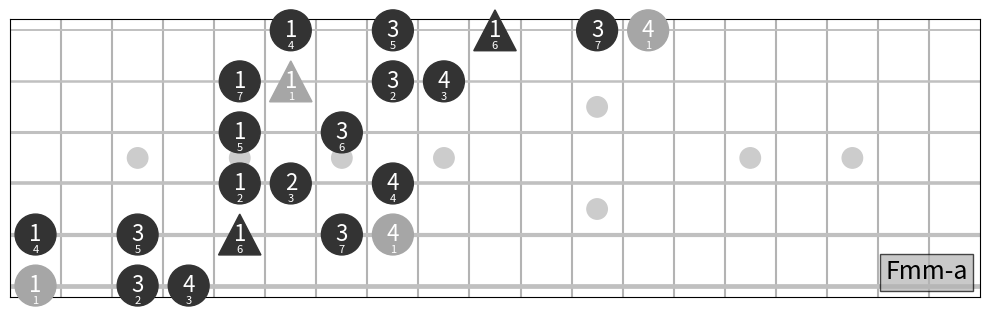

Write the Python code that produced this figure.
"""
Created on Mon Nov 28 18:56:27 2022

@author: zmoon
"""
import math

import matplotlib as mpl
import matplotlib.pyplot as plt

plt.close("all")

# Matplotlib settings
plt.rcParams.update(
    {
        "figure.autolayout": True,
        "axes.formatter.limits": (-3, 4),  # scilimits
        "axes.formatter.use_mathtext": True,
    }
)


# %% Data

data = {
    #
    # Pattern 1
    "C-a": [
        # string, fret, finger
        (5, 3, 2),
        (5, 5, 4),
        (4, 2, 1),
        (4, 3, 2),
        (4, 5, 4),
        (3, 2, 1),
        (3, 4, 3),
        (3, 5, 1),
        (3, 7, 3),
        (2, 5, 1),
        (2, 6, 2),
        (2, 8, 4),
        (1, 5, 1),
        (1, 7, 3),
        (1, 8, 4),
    ],
    #
    # Pattern 2
    "Amm-a": [  # "mm" for melodic minor
        (6, 5, 1),
        (6, 7, 3),
        (6, 8, 4),
        (5, 5, 1),
        (5, 7, 3),
        (5, 9, 1),
        (5, 11, 3),
        (5, 12, 4),
        (4, 9, 1),
        (4, 10, 2),
        (4, 12, 4),
        (3, 9, 1),
        (3, 11, 3),
        (2, 9, 1),
        (2, 10, 1),
        (2, 12, 3),
        (2, 13, 4),
        (1, 10, 1),
        (1, 12, 3),
        (1, 14, 1),
        (1, 16, 3),
        (1, 17, 4),
    ],
    "Am-d": [
        (1, 17, 4),
        (1, 15, 2),
        (1, 13, 4),
        (1, 12, 3),
        (1, 10, 1),
        (2, 13, 4),
        (2, 12, 3),
        (2, 10, 1),
        (3, 12, 3),
        (3, 10, 1),
        (3, 9, 3),
        (3, 7, 1),
        (4, 10, 4),
        (4, 9, 3),
        (4, 7, 1),
        (5, 10, 4),
        (5, 8, 2),
        (5, 7, 1),
        (6, 10, 4),
        (6, 8, 4),
        (6, 7, 3),
        (6, 5, 1),
    ],
}

# Pattern 1 is also used for D, Db, Eb
for tonic, delta in [("D", 2), ("Db", 1), ("Eb", 3)]:
    data[f"{tonic}-a"] = [(string, fret + delta, finger) for string, fret, finger in data["C-a"]]

# For Pattern 1, desc is just asc in reverse
for tonic in ["C", "D", "Db", "Eb"]:
    data[f"{tonic}-d"] = data[f"{tonic}-a"][::-1]

# Pattern 2 is also used for F#, G#, F, G
for tonic, delta in [("F#", -3), ("G#", -1), ("F", -4), ("G", -2)]:
    data[f"{tonic}mm-a"] = [
        (string, fret + delta, finger) for string, fret, finger in data["Amm-a"]
    ]
    data[f"{tonic}m-d"] = [(string, fret + delta, finger) for string, fret, finger in data["Am-d"]]


# %% Plot

which = "Fmm-a"

assert which[-2:] in {"-a", "-d"}, "ascending or descending"
ascending = which.endswith("-a")

fig, ax = plt.subplots(figsize=(10, 3.2))

# Frets
fret_lims = (0, 19)
for x in range(*fret_lims):
    ax.axvline(x, color="0.7", zorder=0)

# Markers
kwargs = dict(radius=0.2, color="0.8")
for x in range(*fret_lims):
    if x in {3, 5, 7, 9, 15, 17, 19}:
        p = mpl.patches.Circle((x - 0.5, 3.5), **kwargs)
        ax.add_patch(p)
    elif x == 12:
        for y in [2.5, 4.5]:
            p = mpl.patches.Circle((x - 0.5, y), **kwargs)
            ax.add_patch(p)
    else:
        pass

# Strings
nstrings = 6
for y in range(1, nstrings + 1):
    ax.axhline(y, c="silver", lw=1 + 0.4 * y, zorder=1)

# Segovia
vals = [4, 11, 7, 2, 9, 4]
radius = 0.4
kwargs = dict(zorder=10, clip_on=False)
prev_string = prev_finger = None
v0 = None
n = None  # scale degree
for string, fret, finger in data[which]:
    x, y = fret - 0.5, string

    v = vals[string - 1] + fret

    if v0 is None:
        v0 = v

    if v % 12 == v0 % 12:  # reset
        n = 1

    color = "0.65" if v % 12 == v0 % 12 else "0.2"
    if (
        prev_string is not None
        and prev_finger is not None
        and string == prev_string
        and (finger <= prev_finger if ascending else finger >= prev_finger)
    ):
        # Must have shifted
        s = 2 / math.sqrt(3) * radius * 2 * 0.9
        sgn = -1  # +1 for pointing down
        p = mpl.patches.Polygon(
            [(x - s / 2, y - sgn * radius), (x, y + sgn * radius), (x + s / 2, y - sgn * radius)],
            closed=True,
            color=color,
            **kwargs,
        )
    else:
        p = mpl.patches.Circle((x, y), radius=radius, color=color, **kwargs)
    ax.add_patch(p)

    ax.text(x, y, finger, ha="center", va="center", color="w", size=16, zorder=20)
    ax.text(x, y + 0.3, n, ha="center", va="center", color="w", size=8, zorder=20)

    prev_string = string
    prev_finger = finger
    n += 1

edge_space = 0.23
d = 0.01
ax.text(
    fret_lims[-1] - d - edge_space,
    nstrings - d,
    which,
    va="bottom",
    ha="right",
    size=18,
    bbox=dict(facecolor="0.7", alpha=0.7),
)

ax.axis("scaled")

ax.set_xlim(fret_lims)
ax.set_ylim((6 + edge_space, 1 - edge_space))

# Remove ax labels
ax.xaxis.set_major_locator(plt.NullLocator())
ax.yaxis.set_major_locator(plt.NullLocator())

plt.show()


# %% Save figs?

# from savefigs import savefigs; savefigs(formats=["svg", "png"])
